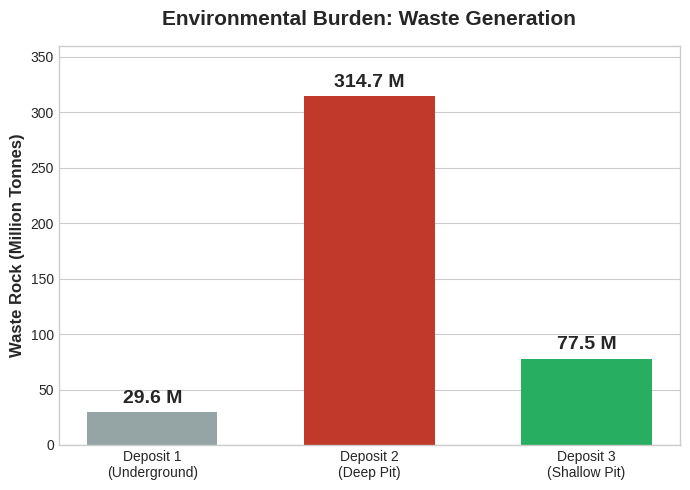

This chart was generated by the following Python code:
import matplotlib.pyplot as plt
import numpy as np

# 設定畫布風格
plt.style.use('seaborn-v0_8-whitegrid')

# 準備數據 (Block Model Waste Rock in Million Tonnes)
deposits = ['Deposit 1\n(Underground)', 'Deposit 2\n(Deep Pit)', 'Deposit 3\n(Shallow Pit)']
waste_vol = [29.6, 314.7, 77.5] 
# Dep 1: 29,565,000 -> 29.6M
# Dep 2: 314,685,000 -> 314.7M
# Dep 3: 77,490,000 -> 77.5M

# 顏色邏輯：
# Deposit 2 廢石爆量 -> 紅色 (危險)
# Deposit 3 我們的選擇 -> 綠色
# Deposit 1 -> 灰色 (雖然少但不是重點)
colors = ['#95a5a6', '#c0392b', '#27ae60'] 

# 建立畫布
fig, ax = plt.subplots(figsize=(7, 5))

# 繪製長條圖
bars = ax.bar(deposits, waste_vol, color=colors, width=0.6)

# 在柱子上標示數據
for bar in bars:
    height = bar.get_height()
    ax.text(bar.get_x() + bar.get_width()/2., height + 5,
            f'{height} M', ha='center', va='bottom', fontsize=14, fontweight='bold')

# 設定標題與軸標籤
ax.set_ylabel('Waste Rock (Million Tonnes)', fontsize=12, fontweight='bold')
ax.set_title('Environmental Burden: Waste Generation', fontsize=15, fontweight='bold', pad=15)
ax.set_ylim(0, 360) # 留點空間給標籤
ax.grid(axis='x')

plt.tight_layout()
plt.show()
# plt.savefig('waste_3_compare.png', dpi=300)
